The GitHub repository yuri0329/AIFactory_FruitQC contains a labelled image folder "AIFactory_FruitQC" with 8 categories: apple fuji, mandarine hallabong, mandarine onjumilgam, pear chuhwang, pear singo, persimmon bansi, persimmon booyu, persimmon daebong. Examples follow, each with its label.

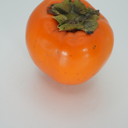
Label: persimmon daebong

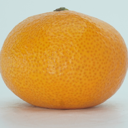
Label: mandarine onjumilgam

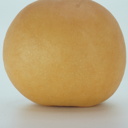
Label: pear chuhwang

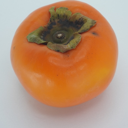
Label: persimmon booyu

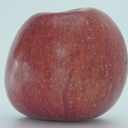
Label: apple fuji

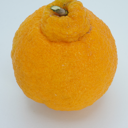
Label: mandarine hallabong
